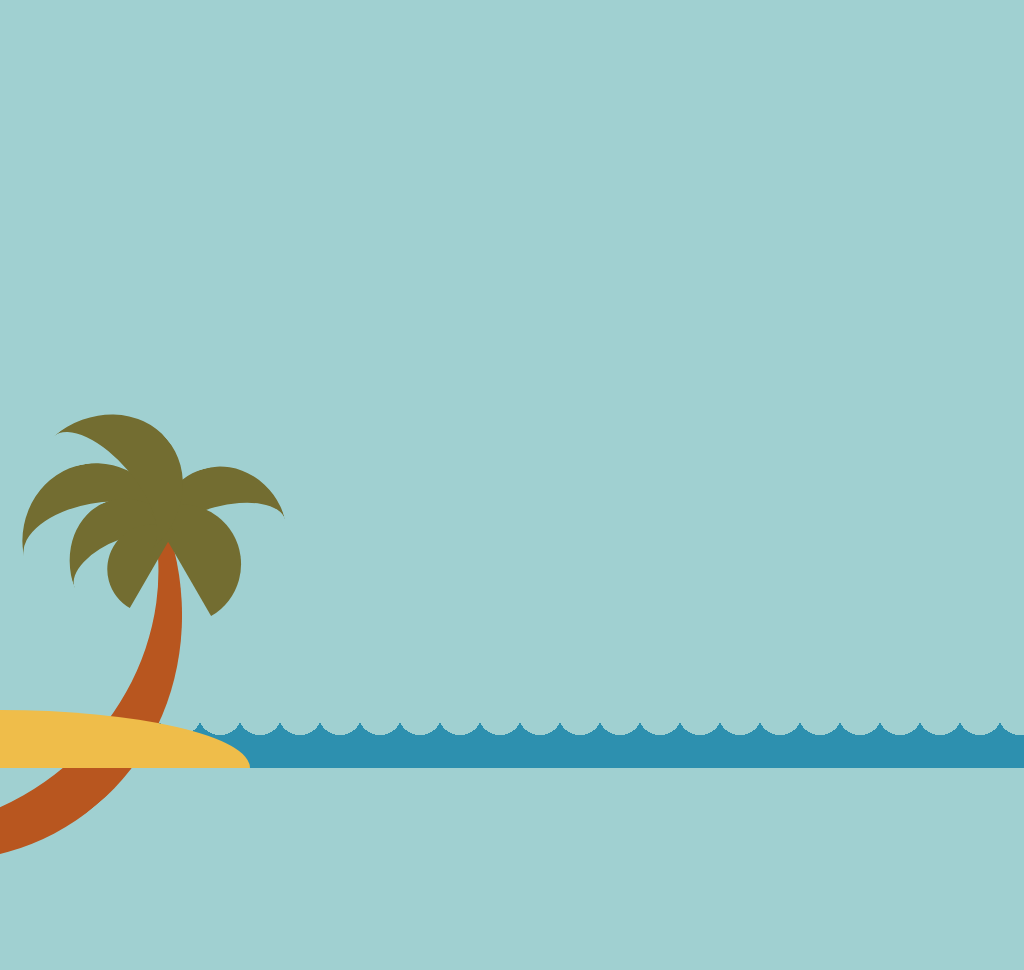

Write the HTML and CSS that draws this image.

<!-- file: sunset_on_the_beach.html -->
<!DOCTYPE html>
<html lang="en">
<head>
    <meta charset="UTF-8">
    <meta name="viewport" content="width=device-width, initial-scale=1.0">
    <title>Sunset On The Beach</title>
    <link rel="stylesheet" href="sunset_on_the_beach.css">
</head>
<body>
    <div class="waves"></div>
    <div class="sand">
        <div class="tree">
            <div></div>
            <div></div>
            <div></div>
            <div></div>
            <div></div>
            <div></div>
        </div>
    </div>
    <div class="sun"></div>
</body>
</html>

/* file: sunset_on_the_beach.css */
body {
    background-color: #a0d0d1;
    padding: 0;
    margin: 0;
    overflow: hidden;
}
.waves {
    position: absolute;
    left: 0;
    right: 0;
    bottom: 30px;
    height: 20px;
    background-size: 40px 40px;
    background-image: radial-gradient(
        circle at 20px -5px,
        transparent 22px,
        #2d90af 18px
    );
    background-repeat: repeat;
}
.waves:before {
    content: "";
    position: absolute;
    background-color: #2d90af;
    height: 30px;
    width: 100vw;
    bottom: -30px;
}
.sand {
    background-color: #efbd4a;
    height: 58px;
    width: 250px;
    position: absolute;
    bottom: 0;
    border-radius: 0 100% 0 0;
}
.tree {
    height: 500px;
    width: 500px;
    position: absolute;
    border: 5px solid transparent;
    border-right: 50px solid #b8561f;
    bottom: -80px;
    border-radius: 50%;
    transform: rotate(50deg);
    left: -360px;
    z-index: -1;
}
.tree > div:nth-child(1) {
    height: 120px;
    width: 150px;
    position: absolute;
    right: 75px;
    border-radius: 50%;
    border-top: 40px solid #736d31;
    transform: rotate(-60deg);
}
.tree > div:nth-child(2) {
    height: 100px;
    width: 130px;
    position: absolute;
    border-top: 40px solid #736d31;
    right: 10px;
    top: -90px;
    transform: rotate(-65deg);
    border-radius: 50%;
}
.tree > div:nth-child(3) {
    height: 100px;
    width: 120px;
    position: absolute;
    border-top: 40px solid #736d31;
    right: 50px;
    border-radius: 50%;
    transform: rotate(-70deg);
}
.tree > div:nth-child(4) {
    background-color: #736d31;
    height: 60px;
    width: 120px;
    position: absolute;
    right: 15px;
    top: -30px;
    border-radius: 120px 120px 0 0;
    transform: rotate(10deg);
}
.tree > div:nth-child(5) {
    background-color: #736d31;
    height: 45px;
    width: 90px;
    position: absolute;
    top: 40px;
    right: 71px;
    transform: rotate(-110deg);
    border-radius: 120px 120px 0 0;
}
.tree > div:nth-child(6) {
    height: 120px;
    width: 150px;
    position: absolute;
    border-top: 50px solid #736d31;
    top: -40px;
    right: 110px;
    border-radius: 50%;
}